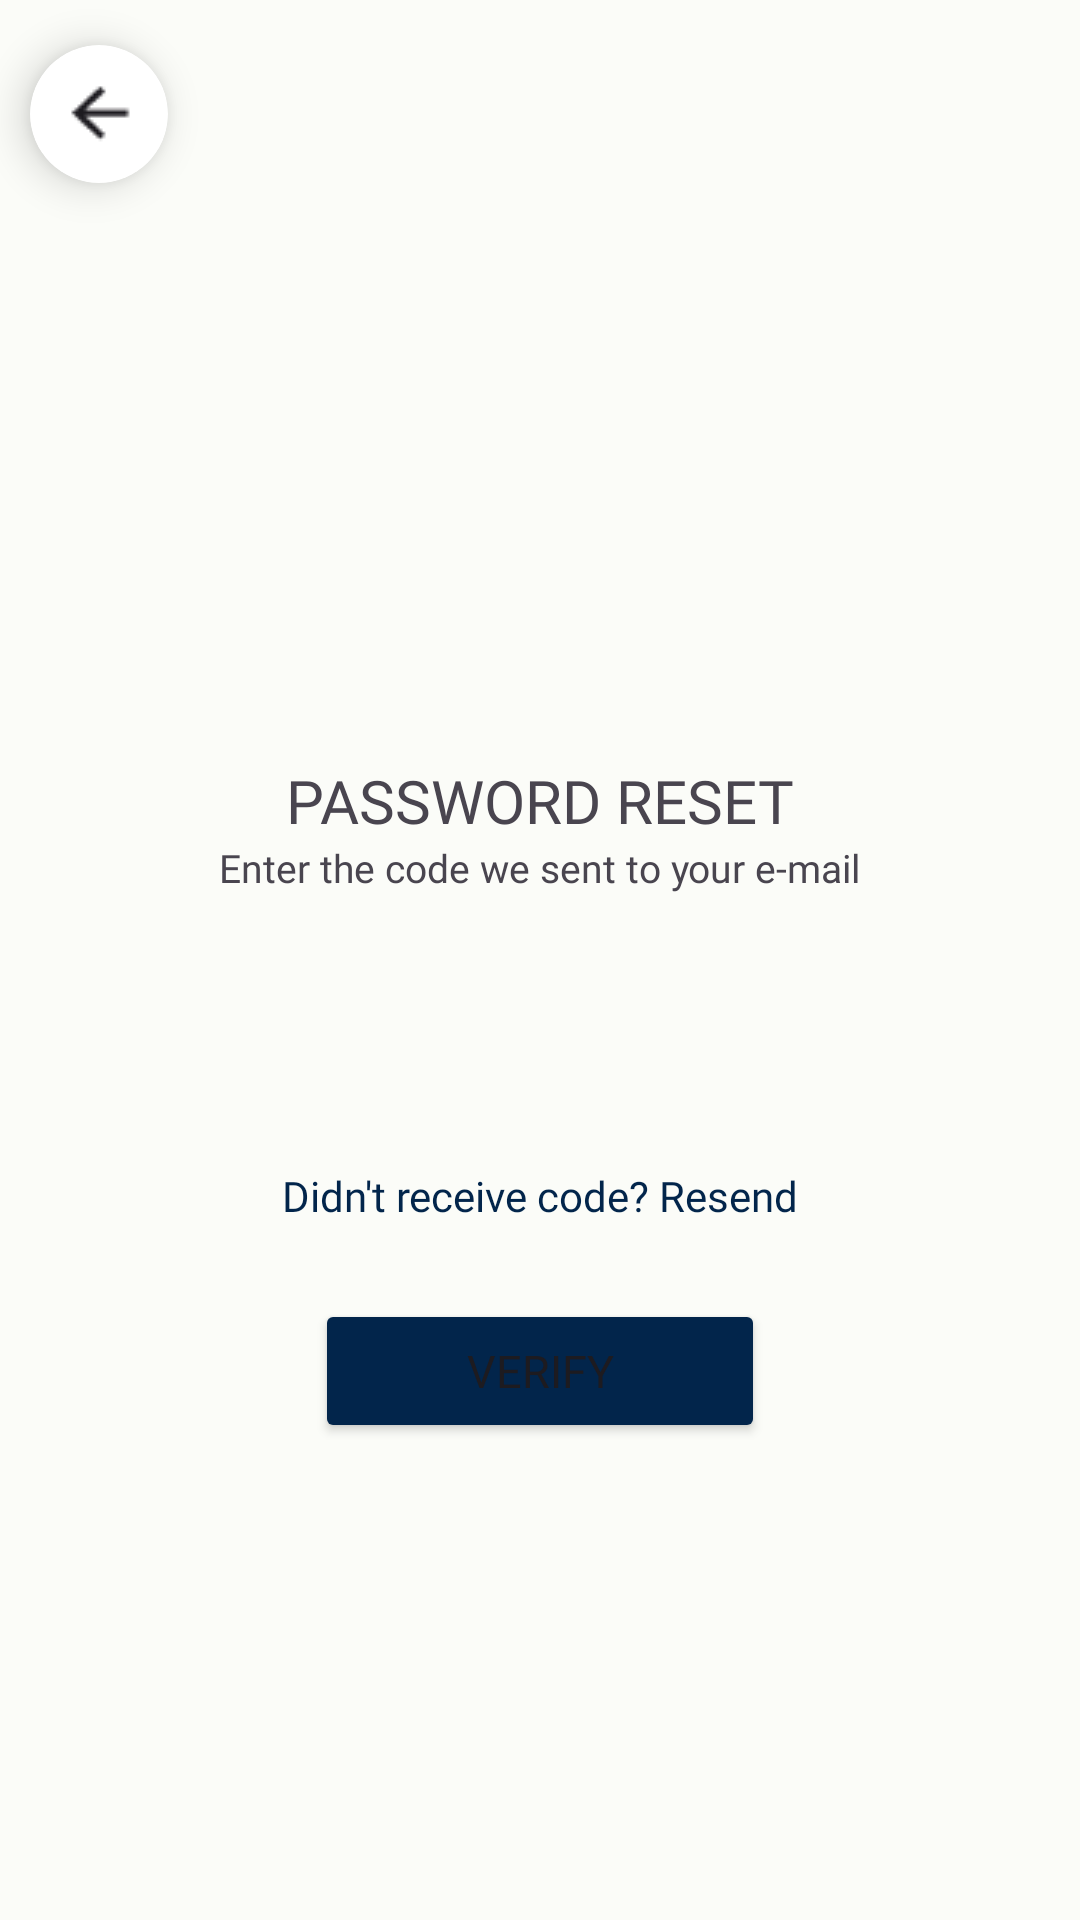

Produce the Android XML layout that renders to this screen, including the resource entries it uses.
<!-- AndroidManifest.xml: application theme Theme.JMABMobile -->
<!-- res/layout/activity_forgot_password_code.xml -->
<?xml version="1.0" encoding="utf-8"?>
<androidx.constraintlayout.widget.ConstraintLayout xmlns:android="http://schemas.android.com/apk/res/android"
    xmlns:app="http://schemas.android.com/apk/res-auto"
    xmlns:tools="http://schemas.android.com/tools"
    android:id="@+id/main"
    android:background="#FBFCF8"
    android:layout_width="match_parent"
    android:layout_height="match_parent"
    android:fitsSystemWindows="true"
    tools:context=".ForgotPasswordCodeActivity">

    
    <androidx.cardview.widget.CardView
        android:layout_width="wrap_content"
        android:layout_height="wrap_content"
        app:cardCornerRadius="25dp"
        android:layout_marginTop="15dp"
        app:cardElevation="8dp"
        app:layout_constraintTop_toTopOf="parent"
        app:layout_constraintLeft_toLeftOf="parent"
        android:layout_marginLeft="10dp"
        app:cardBackgroundColor="@android:color/white">

        <ImageButton
            android:id="@+id/backBtn"
            android:layout_width="match_parent"
            android:layout_height="match_parent"
            android:src="@drawable/back_btn_product_screen"
            android:background="@null"
            android:scaleType="centerInside"/>
    </androidx.cardview.widget.CardView>

    <ImageView
        android:id="@+id/imageView"
        android:layout_width="250dp"
        android:layout_height="198dp"
        android:src="@drawable/jmab_no_bg"
        app:layout_constraintEnd_toEndOf="parent"
        app:layout_constraintStart_toStartOf="parent"
        app:layout_constraintTop_toTopOf="parent"
        android:layout_marginTop="75dp"/>

    <TextView
        android:id="@+id/textView"
        android:layout_width="wrap_content"
        android:layout_height="wrap_content"
        android:layout_marginTop="-20dp"
        android:fontFamily="@font/dmsans_bold"
        android:text="PASSWORD RESET"
        android:textSize="20sp"
        app:layout_constraintEnd_toEndOf="parent"
        app:layout_constraintStart_toStartOf="parent"
        app:layout_constraintTop_toBottomOf="@+id/imageView" />

    <TextView
        android:id="@+id/tvCreateAccount"
        android:layout_width="wrap_content"
        android:layout_height="wrap_content"
        android:fontFamily="@font/dmsans"
        android:text="Enter the code we sent to your e-mail"
        app:layout_constraintEnd_toEndOf="parent"
        app:layout_constraintStart_toStartOf="parent"
        app:layout_constraintTop_toBottomOf="@+id/textView"
        android:textSize="13sp"/>

    
    <LinearLayout
        android:id="@+id/verificationCodeContainer"
        android:layout_width="match_parent"
        android:layout_height="wrap_content"
        android:gravity="center"
        android:orientation="horizontal"
        android:layout_marginTop="30dp"
        android:layout_marginStart="30dp"
        android:layout_marginEnd="30dp"
        app:layout_constraintTop_toBottomOf="@+id/tvCreateAccount"
        app:layout_constraintStart_toStartOf="parent"
        app:layout_constraintEnd_toEndOf="parent">

        
        <EditText
            android:id="@+id/digitBox1"
            android:layout_width="45dp"
            android:layout_height="45dp"
            android:background="@drawable/verification_box_background"
            android:gravity="center"
            android:imeOptions="actionNext"
            android:importantForAutofill="no"
            android:inputType="number"
            android:maxLength="1"
            android:textSize="18sp"
            android:fontFamily="@font/dmsans_bold"
            android:textColor="#000000"
            android:layout_marginEnd="8dp"/>

        
        <EditText
            android:id="@+id/digitBox2"
            android:layout_width="45dp"
            android:layout_height="45dp"
            android:background="@drawable/verification_box_background"
            android:gravity="center"
            android:imeOptions="actionNext"
            android:importantForAutofill="no"
            android:inputType="number"
            android:maxLength="1"
            android:textSize="18sp"
            android:fontFamily="@font/dmsans_bold"
            android:textColor="#000000"
            android:layout_marginEnd="8dp"/>

        
        <EditText
            android:id="@+id/digitBox3"
            android:layout_width="45dp"
            android:layout_height="45dp"
            android:background="@drawable/verification_box_background"
            android:gravity="center"
            android:imeOptions="actionNext"
            android:importantForAutofill="no"
            android:inputType="number"
            android:maxLength="1"
            android:textSize="18sp"
            android:fontFamily="@font/dmsans_bold"
            android:textColor="#000000"
            android:layout_marginEnd="8dp"/>

        
        <EditText
            android:id="@+id/digitBox4"
            android:layout_width="45dp"
            android:layout_height="45dp"
            android:background="@drawable/verification_box_background"
            android:gravity="center"
            android:imeOptions="actionNext"
            android:importantForAutofill="no"
            android:inputType="number"
            android:maxLength="1"
            android:textSize="18sp"
            android:fontFamily="@font/dmsans_bold"
            android:textColor="#000000"
            android:layout_marginEnd="8dp"/>

        
        <EditText
            android:id="@+id/digitBox5"
            android:layout_width="45dp"
            android:layout_height="45dp"
            android:background="@drawable/verification_box_background"
            android:gravity="center"
            android:imeOptions="actionNext"
            android:importantForAutofill="no"
            android:inputType="number"
            android:maxLength="1"
            android:textSize="18sp"
            android:fontFamily="@font/dmsans_bold"
            android:textColor="#000000"
            android:layout_marginEnd="8dp"/>

        
        <EditText
            android:id="@+id/digitBox6"
            android:layout_width="45dp"
            android:layout_height="45dp"
            android:background="@drawable/verification_box_background"
            android:gravity="center"
            android:imeOptions="actionDone"
            android:importantForAutofill="no"
            android:inputType="number"
            android:maxLength="1"
            android:textSize="18sp"
            android:fontFamily="@font/dmsans_bold"
            android:textColor="#000000"/>
    </LinearLayout>

    
    <TextView
        android:id="@+id/tvResendCode"
        android:layout_width="wrap_content"
        android:layout_height="wrap_content"
        android:fontFamily="@font/dmsans"
        android:text="Didn't receive code? Resend"
        android:textColor="#02254B"
        android:layout_marginTop="16dp"
        app:layout_constraintEnd_toEndOf="parent"
        app:layout_constraintStart_toStartOf="parent"
        app:layout_constraintTop_toBottomOf="@+id/verificationCodeContainer" />

    <Button
        android:id="@+id/signUpBtn"
        android:layout_width="150dp"
        android:layout_height="wrap_content"
        android:backgroundTint="#02254B"
        android:text="Verify"
        android:textSize="15sp"
        android:fontFamily="@font/dmsans_bold"
        android:layout_marginTop="25dp"
        app:layout_constraintEnd_toEndOf="parent"
        app:layout_constraintStart_toStartOf="parent"
        app:layout_constraintTop_toBottomOf="@+id/tvResendCode" />

    <com.airbnb.lottie.LottieAnimationView
        android:id="@+id/loadingAnimation"
        android:layout_width="64dp"
        android:layout_height="64dp"
        app:layout_constraintTop_toTopOf="parent"
        app:layout_constraintBottom_toBottomOf="parent"
        app:layout_constraintLeft_toLeftOf="parent"
        app:layout_constraintRight_toRightOf="parent"
        app:lottie_rawRes="@raw/multiple_circle_loading"
        android:visibility="gone"
        app:lottie_autoPlay="true"
        android:elevation="16dp"
        app:lottie_loop="true"/>

    <View
        android:id="@+id/overlayBackground"
        android:layout_width="match_parent"
        android:layout_height="match_parent"
        android:background="#80000000"
        android:visibility="gone"
        android:elevation="12dp"/>

</androidx.constraintlayout.widget.ConstraintLayout>
<!-- resources referenced by this layout -->
<resources>
  <!-- drawable back_btn_product_screen: png bitmap (drawable, 839 bytes) -->
  <style name="Theme.JMABMobile" parent="Base.Theme.JMABMobile" />
  <style name="Base.Theme.JMABMobile" parent="Theme.Material3.DayNight.NoActionBar">
          
          <item name="colorPrimary">@color/j_mab_blue</item>
          <item name="colorPrimaryVariant">@color/j_mab_blue</item>
          <item name="android:statusBarColor">@color/j_mab_blue</item>
          <item name="android:windowLightStatusBar">false</item>
          <item name="android:enforceStatusBarContrast">false</item>
      </style>
  <color name="j_mab_blue">#02254B</color>
</resources>
